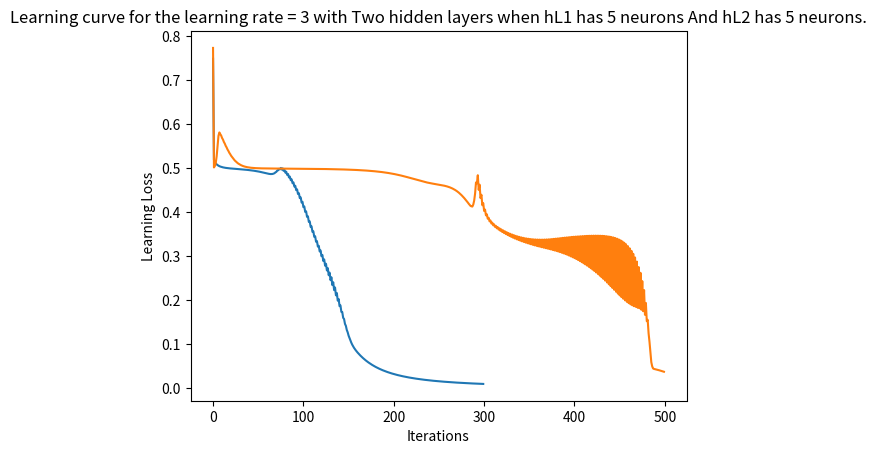

Source code (Python):
import numpy as np
from matplotlib import pyplot as plt

X = np.array([
    [1, 1, 1],
    [1, 0, 1],
    [0, 1, 1],
    [0, 0, 1],
])

y = np.array([[0],
              [1],
              [1],
              [0]
             ])

print(y.shape)
print(len(X[0]))

def sigmoid(x, derivative=False):
    if derivative:
        return x * (1 - x)
    return 1 / (1 + np.exp(-x))

def feedforward(X):
    z_h = np.dot(X, w01)
    a_h = sigmoid(z_h)

    z_o = np.dot(a_h, w12)
    a_o = sigmoid(z_o)
    return(a_o,a_h)

# Learning Rate
eta = 3

# Number of epochs for learning
epochs = 300

# Number of Hidden Neurons
hidden = 5

w01 = np.random.random((len(X[0]), hidden))
w12 = np.random.random((hidden, 1))

print(hidden)
#print(w01)
#print(w01.shape)
#print(w01.size)
#print(w12)
print(X)
#print (np.dot(X, w01))

print(range(epochs))

# Start feed forward
# intialize final error list
a_o_error_list = []
for epoch in range(epochs):
    a_o, a_h = feedforward(X)
    #print(a_h)
    # Calculate the error
    a_o_error = ((1 / 2) * (np.power((a_o - y), 2)))
    #print(a_o_error)
    #print(sum(a_o_error))
    a_o_error_list.append(sum(a_o_error))

    # Backpropagation
    ## Output to Hidden Layer weights
    delta_a_o_error = a_o - y
    delta_z_o = sigmoid(a_o,derivative=True)
    delta_w12 = a_h
    
    #print(a_h.T.shape) #5 cross 4
    #print(delta_a_o_error.shape) # 4 cross 1
    #print(delta_z_o.shape)# 4 cross 1
    delta_output_layer = np.dot(delta_w12.T,(delta_a_o_error * delta_z_o))

    ## Hidden to Input Layer weights
    print(delta_a_o_error.shape)
    print(w12.T.shape)
    delta_a_h = np.dot(delta_a_o_error * delta_z_o, w12.T)
    delta_z_h = sigmoid(a_h,derivative=True)
    delta_w01 = X
    delta_hidden_layer = np.dot(delta_w01.T, delta_a_h * delta_z_h)

    # Adjust weights
    w01 = w01 - eta * delta_hidden_layer
    w12 = w12 - eta * delta_output_layer

a_o, a_h = feedforward(X)
print(a_o)

# plot the cost curve
#print((a_o_error_list))
plt.plot(a_o_error_list)
plt.xlabel("Iterations")
plt.ylabel("Learning Loss")
plt.title("Learning curve for the learning rate = {} hidden neurons = {}".format(eta,hidden))

# Learning rate and Number of iteration for learning are inversly proportionate
# e.g. when eta is 3 and epoch is 300, we get same results when eta is 1 and epoch is 900
# hidden Neuron : 5 seems to be a good value, with 6 or 7 neurons also we are getting
# similar results. If we increase hidden neuron value as 10 or 15 or 25, it starts 
# giving worst results.

X = np.array([
    [1, 1, 1],
    [1, 0, 1],
    [0, 1, 1],
    [0, 0, 1],
])

y = np.array([[0],
              [1],
              [1],
              [0]
             ])
#initialize the weights
w01 = np.random.random((len(X[0]), 1))# as there are no hidden layer
w01

# intialize final error list
a_o_error_list = []
for epoch in range(epochs):
    z_o = np.dot(X, w01)
    a_o = sigmoid(z_o)
    #print(w01)
    #print(a_o)
    
    # Calculate the error
    a_o_error = ((1 / 2) * (np.power((a_o - y), 2)))
    #print(a_o_error)
    print(sum(a_o_error))
    a_o_error_list.append(sum(a_o_error))

    # Backpropagation
    ## Output to Input Layer weights
    delta_a_o_error = a_o - y
    delta_z_o = sigmoid(a_o,derivative=True)
    delta_w01 = X
    
    #print(a_h.T.shape) #5 cross 4
    #print(delta_a_o_error.shape) # 4 cross 1
    #print(delta_z_o.shape)# 4 cross 1
    delta_output_layer = np.dot(delta_w01.T,(delta_a_o_error * delta_z_o))
    
    # Adjust weights
    w01 = w01 - eta * delta_output_layer
    #print(delta_output_layer)

z_o = np.dot(X, w01)
a_o = sigmoid(z_o)
a_o

X = np.array([
    [1, 1, 1],
    [1, 0, 1],
    [0, 1, 1],
    [0, 0, 1],
])

y = np.array([[0],
              [1],
              [1],
              [0]
             ])

# Learning Rate
eta = 3

# Number of epochs for learning
epochs = 500

# Number of Hidden Neurons
hidden1 = 5
hidden2 = 5

#initialize the weights
w01 = np.random.random((len(X[0]), hidden1))
w12 = np.random.random((hidden1, hidden2)) 
w23 = np.random.random((hidden2, 1))

print("w01 shape = {} w12 shape = {} w23 shape = {}".format(w01.shape, w12.shape, w23.shape))

def feedforward_2(X):
    z_h1 = np.dot(X, w01)
    a_h1 = sigmoid(z_h1)
    
    z_h2 = np.dot(a_h1, w12)
    a_h2 = sigmoid(z_h2)

    z_o = np.dot(a_h2, w23)
    a_o = sigmoid(z_o)
    return(a_o,a_h1,a_h2)

# Start feed forward
# intialize final error list
a_o_error_list = []
for epoch in range(epochs):
    a_o, a_h1, a_h2 = feedforward_2(X)
    #print(a_h)
    # Calculate the error
    a_o_error = ((1 / 2) * (np.power((a_o - y), 2)))
    #print(a_o_error)
    print(sum(a_o_error))
    a_o_error_list.append(sum(a_o_error))

    # Backpropagation
    ## Output to Hidden Layer2 weights
    delta_a_o_error = a_o - y
    delta_z_o = sigmoid(a_o,derivative=True)
    delta_w23 = a_h2
    
    #print(a_h.T.shape) #5 cross 4
    #print(delta_a_o_error.shape) # 4 cross 1
    #print(delta_z_o.shape)# 4 cross 1
    delta_output_layer = np.dot(delta_w23.T,(delta_a_o_error * delta_z_o))

    # Backpropagation
    ## Hidden Layer2 to Hidden Layer1 weights
    delta_a_h2 = np.dot(delta_a_o_error * delta_z_o, w23.T)
    delta_z_h2 = sigmoid(a_h2,derivative=True)
    delta_w12 = a_h1
    
    delta_hidden_layer2 = np.dot(delta_w12.T, delta_a_h2 * delta_z_h2)
    
    
    ## Hidden Layer 1 to Input Layer weights
    delta_a_h1 = np.dot(delta_a_o_error * delta_z_o * delta_z_h2, w23.T * w12.T)
    delta_z_h1 = sigmoid(a_h1,derivative=True)
    delta_w01 = X
    delta_hidden_layer1 = np.dot(delta_w01.T, delta_a_h1 * delta_z_h1)

    # Adjust weights
    w01 = w01 - eta * delta_hidden_layer1
    w12 = w12 - eta * delta_hidden_layer2
    w23 = w23 - eta * delta_output_layer

a_o, a_h1, a_h2 = feedforward_2(X)
print(a_o)

# plot the cost curve
#print((a_o_error_list))
plt.plot(a_o_error_list)
plt.xlabel("Iterations")
plt.ylabel("Learning Loss")
plt.title("Learning curve for the learning rate = {} with Two hidden layers when hL1 has {} neurons And hL2 has {} neurons.".format(eta,hidden1,hidden2))

